Run: headless pygame with SDL's dummy video driver; simulated clock (each Clock.tick advances the game by its frame time, no real sleeping); random seed 0; keys injected as events and as key.get_pressed() state; no mouse input.
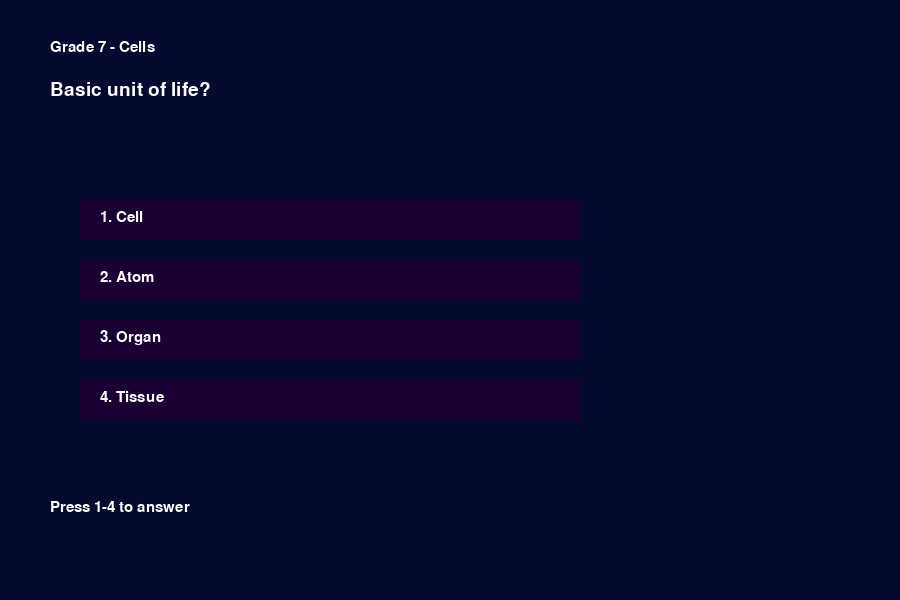
Frame 1 of 4 · flips 1–60 · no input
Frame 2 of 4 · flips 61–180 · tapped SPACE, RETURN · held RIGHT (→), D · screen unchanged from frame 1, image omitted
Frame 3 of 4 · flips 181–300 · held DOWN (↓), S · screen unchanged from frame 2, image omitted
Frame 4 of 4 · flips 301–420 · held LEFT (←), A, UP (↑), W · screen unchanged from frame 3, image omitted

The pygame program that drew these frames:

import pygame
import random
import sys

pygame.init()

# ---------------- WINDOW ----------------

WIDTH = 900
HEIGHT = 600

screen = pygame.display.set_mode((WIDTH, HEIGHT))
pygame.display.set_caption("Hydrozoa Science Boss Arena")

font = pygame.font.SysFont("arial", 28)
small_font = pygame.font.SysFont("arial", 22)

clock = pygame.time.Clock()

# ---------------- COLORS ----------------

DEEP_BLUE = (5,10,48)
DARK_PURPLE = (26,0,51)
NEON_BLUE = (0,207,255)
WHITE = (255,255,255)

# ---------------- PLAYER ----------------

player = {
    "hp":100,
    "xp":0,
    "level":1
}

# ---------------- BOSSES ----------------

bosses = [
    {"name":"Cell Master","hp":120,"damage":(10,20)},
    {"name":"Body System Titan","hp":140,"damage":(12,25)},
    {"name":"Matter Overlord","hp":160,"damage":(15,28)}
]

# ---------------- SCIENCE QUESTIONS ----------------

ScienceQuestions = {

"7": {

"Cells": [

{"question":"Basic unit of life?",
"choices":["Cell","Atom","Organ","Tissue"],
"answer":"Cell",
"explanation":"Cells are the smallest living units."},

{"question":"Which organelle controls the cell?",
"choices":["Nucleus","Ribosome","Vacuole","Chloroplast"],
"answer":"Nucleus",
"explanation":"The nucleus controls cell activities."},

{"question":"Which organelle produces energy?",
"choices":["Mitochondria","Ribosome","Chloroplast","Vacuole"],
"answer":"Mitochondria",
"explanation":"Mitochondria are the powerhouse of the cell."},

{"question":"Which structure controls entry and exit?",
"choices":["Cell membrane","Cell wall","Nucleus","Cytoplasm"],
"answer":"Cell membrane",
"explanation":"The cell membrane regulates substances entering and leaving."},

{"question":"Which organelle contains chlorophyll?",
"choices":["Chloroplast","Mitochondria","Nucleus","Ribosome"],
"answer":"Chloroplast",
"explanation":"Chloroplasts contain chlorophyll."}

],

"Living Things":[

{"question":"Which of these is living?",
"choices":["Tree","Stone","Water","Sand"],
"answer":"Tree",
"explanation":"Living things grow and reproduce."},

{"question":"Living things respond to?",
"choices":["Stimuli","Noise","Gravity","Air"],
"answer":"Stimuli",
"explanation":"Stimuli are environmental changes."}

]

},

"8":{

"Human Body":[

{"question":"Where does digestion begin?",
"choices":["Mouth","Stomach","Liver","Intestine"],
"answer":"Mouth",
"explanation":"Digestion begins in the mouth."},

{"question":"Which organ pumps blood?",
"choices":["Heart","Brain","Kidney","Liver"],
"answer":"Heart",
"explanation":"The heart pumps blood."},

{"question":"Which organ helps breathing?",
"choices":["Lungs","Heart","Liver","Kidney"],
"answer":"Lungs",
"explanation":"Lungs exchange oxygen and carbon dioxide."},

{"question":"Which organ absorbs nutrients?",
"choices":["Small intestine","Large intestine","Stomach","Kidney"],
"answer":"Small intestine",
"explanation":"Most nutrients are absorbed here."}

],

"Respiration":[

{"question":"Which gas do humans inhale?",
"choices":["Oxygen","Carbon dioxide","Nitrogen","Hydrogen"],
"answer":"Oxygen",
"explanation":"Oxygen is used in respiration."},

{"question":"Which gas do humans exhale?",
"choices":["Carbon dioxide","Oxygen","Nitrogen","Helium"],
"answer":"Carbon dioxide",
"explanation":"Carbon dioxide is produced in respiration."}

]

},

"9":{

"Matter":[

{"question":"Which state has fixed shape?",
"choices":["Solid","Liquid","Gas","Plasma"],
"answer":"Solid",
"explanation":"Solids keep their shape."},

{"question":"Which state takes container shape?",
"choices":["Liquid","Solid","Gas","Crystal"],
"answer":"Liquid",
"explanation":"Liquids change shape but keep volume."},

{"question":"Which state fills container?",
"choices":["Gas","Liquid","Solid","Ice"],
"answer":"Gas",
"explanation":"Gases expand to fill space."}

],

"Energy":[

{"question":"Energy of motion?",
"choices":["Kinetic energy","Potential energy","Heat energy","Chemical energy"],
"answer":"Kinetic energy",
"explanation":"Moving objects have kinetic energy."},

{"question":"Stored energy?",
"choices":["Potential energy","Kinetic energy","Light energy","Sound energy"],
"answer":"Potential energy",
"explanation":"Potential energy is stored energy."}

]

}

}

# ---------------- BUILD QUESTION LIST ----------------

science_questions = []

for grade in ScienceQuestions:
    for topic in ScienceQuestions[grade]:
        questions = ScienceQuestions[grade][topic]
        science_questions.append((f"Grade {grade} - {topic}", questions))

# ---------------- UI ----------------

def draw_text(text,x,y,font_obj=font):
    img = font_obj.render(text,True,WHITE)
    screen.blit(img,(x,y))

def draw_bar(x,y,value,max_value):

    pygame.draw.rect(screen,(30,30,30),(x,y,300,25))

    width=int((value/max_value)*300)
    pygame.draw.rect(screen,NEON_BLUE,(x,y,width,25))

# ---------------- MESSAGE ----------------

def show_message(text):

    screen.fill(DEEP_BLUE)

    draw_text(text,WIDTH//2-150,HEIGHT//2)

    pygame.display.update()

    pygame.time.delay(1200)

# ---------------- QUESTION ----------------

def ask_question(q,category):

    selected=None

    while True:

        screen.fill(DEEP_BLUE)

        draw_text(category,50,40,small_font)
        draw_text(q["question"],50,80)

        draw_text("Press 1-4 to answer",50,500,small_font)

        for i,opt in enumerate(q["choices"]):

            rect=pygame.Rect(80,200+i*60,500,40)

            pygame.draw.rect(screen,DARK_PURPLE,rect)

            draw_text(f"{i+1}. {opt}",100,210+i*60,small_font)

        pygame.display.update()

        for event in pygame.event.get():

            if event.type==pygame.QUIT:
                pygame.quit()
                sys.exit()

            if event.type==pygame.KEYDOWN:

                if event.key==pygame.K_1: selected=0
                if event.key==pygame.K_2: selected=1
                if event.key==pygame.K_3: selected=2
                if event.key==pygame.K_4: selected=3

                if selected!=None:

                    if q["choices"][selected]==q["answer"]:
                        show_message("Correct!")
                        return True
                    else:
                        show_message("Wrong!")
                        show_message("Explanation: "+q["explanation"])
                        return False

# ---------------- BOSS BATTLE ----------------

def boss_battle():

    boss=random.choice(bosses).copy()
    boss["max_hp"]=boss["hp"]

    show_message("A wild "+boss["name"]+" appeared!")

    while boss["hp"]>0 and player["hp"]>0:

        category,questions=random.choice(science_questions)

        q=random.choice(questions)

        correct=ask_question(q,category)

        if correct:

            damage=random.randint(20,35)
            boss["hp"]-=damage
            player["xp"]+=20

        else:

            damage=random.randint(*boss["damage"])
            player["hp"]-=damage

        screen.fill(DEEP_BLUE)

        draw_text("BOSS: "+boss["name"],50,50)

        draw_text("Player HP",50,120)
        draw_bar(50,150,player["hp"],100)

        draw_text("Boss HP",50,220)
        draw_bar(50,250,boss["hp"],boss["max_hp"])

        draw_text("XP",50,320)
        draw_bar(50,350,player["xp"],player["level"]*100)

        draw_text("Level: "+str(player["level"]),50,400)

        pygame.display.update()

        pygame.time.delay(1200)

    if player["hp"]<=0:
        game_over()
    else:
        player["xp"]+=50
        level_up()

# ---------------- LEVEL ----------------

def level_up():

    if player["xp"]>=player["level"]*100:

        player["level"]+=1
        player["hp"]=100

        show_message("LEVEL UP!")

# ---------------- GAME OVER ----------------

def game_over():

    while True:

        screen.fill(DARK_PURPLE)

        draw_text("YOU WERE DEFEATED",320,250)

        pygame.display.update()

        for event in pygame.event.get():
            if event.type==pygame.QUIT:
                pygame.quit()
                sys.exit()

# ---------------- VICTORY ----------------

def victory():

    while True:

        screen.fill(DEEP_BLUE)

        draw_text("YOU MASTERED SCIENCE!",260,250)

        pygame.display.update()

        for event in pygame.event.get():
            if event.type==pygame.QUIT:
                pygame.quit()
                sys.exit()

# ---------------- MAIN ----------------

def run_game():

    for name,questions in science_questions:

        for q in questions:
            ask_question(q,name)

        boss_battle()

    victory()

run_game()
